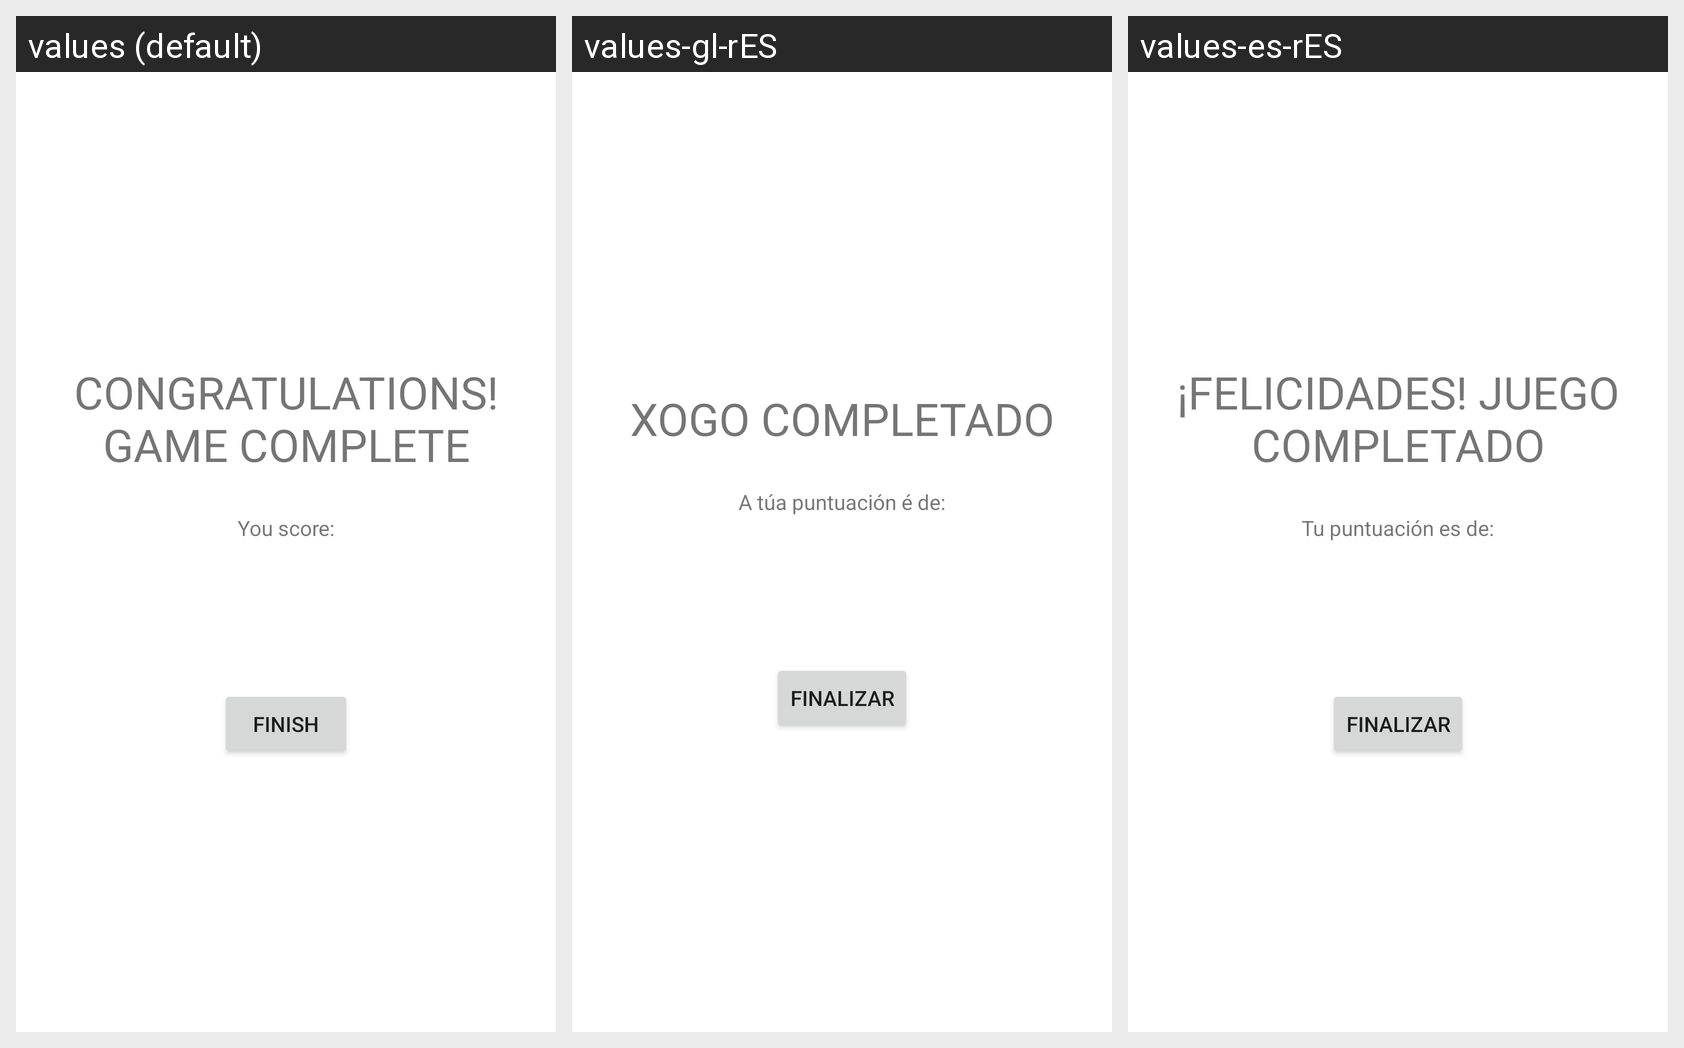

Locale-by-locale string values for the Android screen shown in this grid:
Android screen res/layout/congrats_dialogue.xml rendered under 3 locales, left to right: values (default), values-gl-rES, values-es-rES. Device: Nexus 5 (rendered at 1080×1920; each locale shown at half size, 540×960, under a caption strip naming it); theme Theme.PuzzlePals.
Strings drawn on this screen, with the default value and each locale's value (text and hints the layout hard-codes, and strings that could not be matched under every locale, appear in the picture but are not listed):

game_complete
  values: Congratulations! Game complete
  values-gl-rES: Xogo completado
  values-es-rES: ¡Felicidades! Juego completado

your_score
  values: You score:
  values-gl-rES: A túa puntuación é de:
  values-es-rES: Tu puntuación es de:

finish
  values: Finish
  values-gl-rES: Finalizar
  values-es-rES: Finalizar
